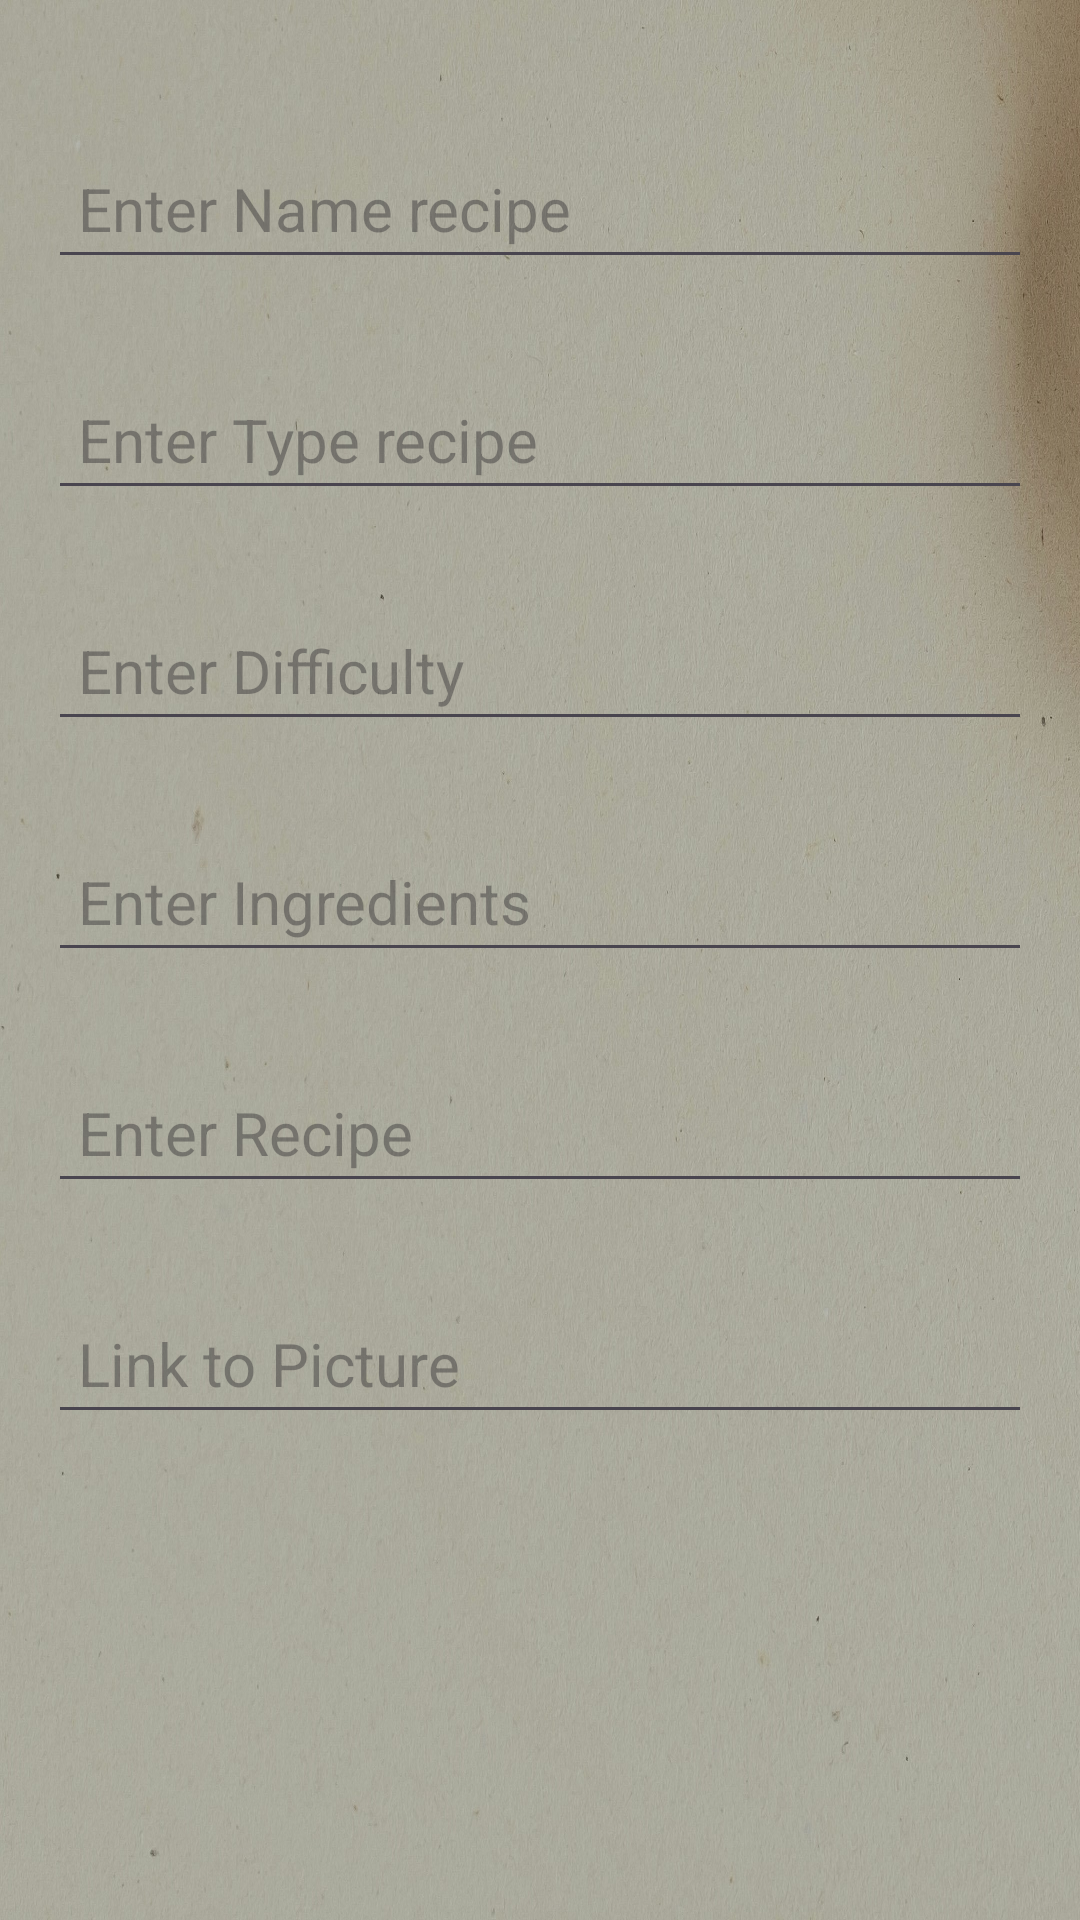

This screen was rendered from an Android layout file. Write that file and the resources it references.
<!-- AndroidManifest.xml: application theme Theme.CookShare2 -->
<!-- res/layout/activity_added_recipe.xml -->
<?xml version="1.0" encoding="utf-8"?>
<LinearLayout xmlns:android="http://schemas.android.com/apk/res/android"
    xmlns:app="http://schemas.android.com/apk/res-auto"
    xmlns:tools="http://schemas.android.com/tools"
    android:layout_width="match_parent"
    android:layout_height="match_parent"
    android:orientation="vertical"
    android:padding="16dp"
    android:background="@drawable/login2"
    tools:context=".AddedRecipe">

    <EditText
        android:id="@+id/edName"
        android:layout_width="match_parent"
        android:layout_height="wrap_content"
        android:hint="Enter Name recipe"
        android:layout_marginTop="30dp"
        android:padding="10dp"
        android:textSize="20dp"
        android:inputType="text"
        android:textColor="#333333" />

    <EditText
        android:id="@+id/edType"
        android:layout_width="match_parent"
        android:layout_height="wrap_content"
        android:hint="Enter Type recipe"
        android:layout_marginTop="30dp"
        android:padding="10dp"
        android:textSize="20dp"
        android:inputType="text"
        android:textColor="#333333" />

    <EditText
        android:id="@+id/eddifficulty"
        android:layout_width="match_parent"
        android:layout_height="wrap_content"
        android:hint="Enter Difficulty"
        android:layout_marginTop="30dp"
        android:padding="10dp"
        android:textSize="20dp"
        android:inputType="text"
        android:textColor="#333333" />

    <EditText
        android:id="@+id/edIngredients"
        android:layout_width="match_parent"
        android:layout_height="wrap_content"
        android:hint="Enter Ingredients"
        android:layout_marginTop="30dp"
        android:padding="10dp"
        android:textSize="20dp"
        android:inputType="text"
        android:textColor="#333333" />

    <EditText
        android:id="@+id/edRecipe"
        android:layout_width="match_parent"
        android:layout_height="wrap_content"
        android:hint="Enter Recipe"
        android:layout_marginTop="30dp"
        android:padding="10dp"
        android:textSize="20dp"
        android:inputType="text"
        android:textColor="#333333" />

    <EditText
        android:id="@+id/edPic"
        android:layout_width="match_parent"
        android:layout_height="wrap_content"
        android:hint="Link to Picture"
        android:layout_marginTop="30dp"
        android:padding="10dp"
        android:textSize="20dp"
        android:inputType="text"
        android:textColor="#333333" />

    
    <LinearLayout
        android:layout_width="match_parent"
        android:layout_height="wrap_content"
        android:orientation="horizontal"
        android:gravity="center"
        android:layout_marginTop="40dp">

        <Button
            android:id="@+id/btAddR"
            android:layout_width="50dp"
            android:layout_height="40dp"
            android:background="@drawable/add_recipes"
            android:textSize="18sp"
            android:textColor="#FFFFFF" />

        <Button
            android:id="@+id/btBack"
            android:layout_width="50dp"
            android:layout_height="40dp"
            android:layout_marginStart="16dp"
            android:background="@drawable/back"
            android:textColor="#FFFFFF" />
    </LinearLayout>

</LinearLayout>
<!-- resources referenced by this layout -->
<resources>
  <!-- drawable login2: jpg bitmap (drawable, 745819 bytes) -->
  <style name="Theme.CookShare2" parent="Base.Theme.CookShare2" />
  <style name="Base.Theme.CookShare2" parent="Theme.Material3.DayNight">
          
          
      </style>
</resources>
